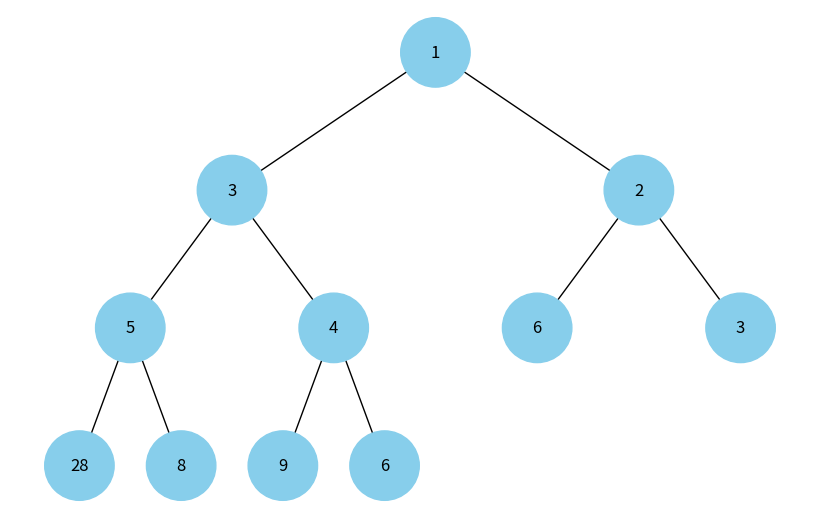

Here is the Python script that generated this plot:
import uuid
import heapq
import networkx as nx
import matplotlib.pyplot as plt


class Node:
  def __init__(self, key, color="skyblue"):
    self.left = None
    self.right = None
    self.val = key
    self.color = color
    self.id = str(uuid.uuid4())


def add_edges(graph, node, pos, x=0, y=0, layer=1):
  if node is not None:
    graph.add_node(node.id, color=node.color, label=node.val)
    if node.left:
      graph.add_edge(node.id, node.left.id)
      l = x - 1 / 2 ** layer
      pos[node.left.id] = (l, y - 1)
      l = add_edges(graph, node.left, pos, x=l, y=y - 1, layer=layer + 1)
    if node.right:
      graph.add_edge(node.id, node.right.id)
      r = x + 1 / 2 ** layer
      pos[node.right.id] = (r, y - 1)
      r = add_edges(graph, node.right, pos, x=r, y=y - 1, layer=layer + 1)
  return graph


def draw_tree(tree_root):
  tree = nx.DiGraph()
  pos = {tree_root.id: (0, 0)}
  tree = add_edges(tree, tree_root, pos)

  colors = [node[1]['color'] for node in tree.nodes(data=True)]
  labels = {node[0]: node[1]['label'] for node in tree.nodes(data=True)} 

  plt.figure(figsize=(8, 5))
  nx.draw(tree, pos=pos, labels=labels, arrows=False, node_size=2500, node_color=colors)
  plt.show()


def build_heap_tree(heap,index = 0):
  if index >= len(heap):
    return None
  node = Node(heap[index])
  left_index = 2 * index + 1
  right_index = 2 * index + 2
  node.left = build_heap_tree(heap, left_index)
  node.right = build_heap_tree(heap, right_index)
  return node


heap = [1, 4, 6, 8, 9, 2, 3, 28, 5, 3, 6]
heapq.heapify(heap)
print(heap)
heap_tree_root = build_heap_tree(heap)

draw_tree(heap_tree_root)
